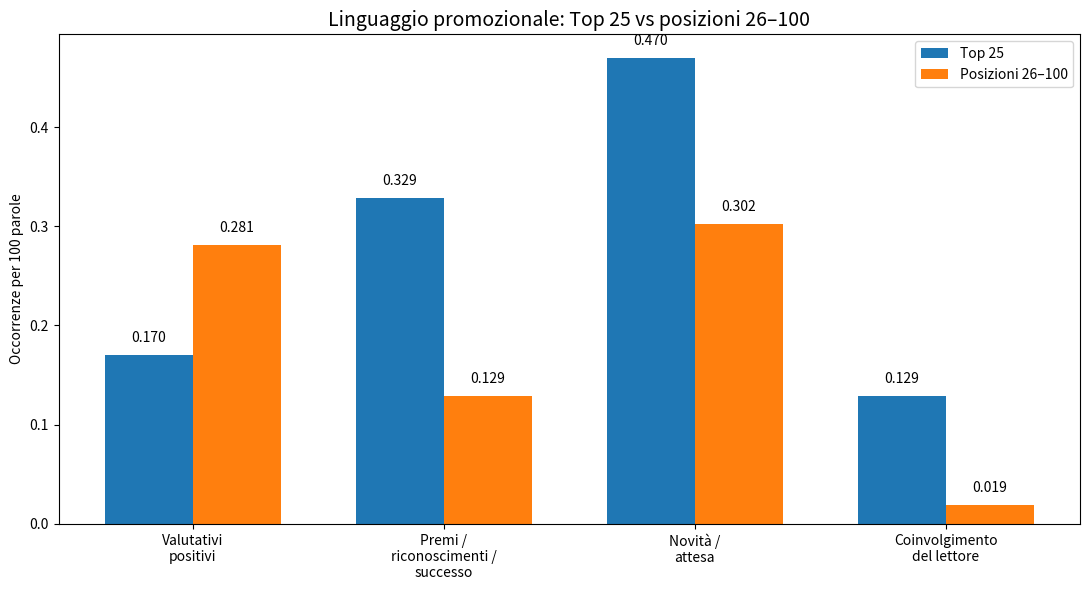

Source code (Python):
import matplotlib.pyplot as plt
import numpy as np

# ========================================================
# DATI
# ========================================================

categorie = [
    "Valutativi\npositivi",
    "Premi /\nriconoscimenti /\nsuccesso",
    "Novità /\nattesa",
    "Coinvolgimento\ndel lettore"
]

top25 = [
    0.170,
    0.329,
    0.470,
    0.129
]

resto = [
    0.281,
    0.129,
    0.302,
    0.019
]


# ========================================================
# POSIZIONI
# ========================================================

x = np.arange(len(categorie))

larghezza = 0.35


# ========================================================
# GRAFICO
# ========================================================

plt.figure(figsize=(11, 6))

barre_top25 = plt.bar(
    x - larghezza / 2,
    top25,
    larghezza,
    label="Top 25"
)

barre_resto = plt.bar(
    x + larghezza / 2,
    resto,
    larghezza,
    label="Posizioni 26–100"
)


# ========================================================
# VALORI SOPRA LE BARRE
# ========================================================

for barra in barre_top25:

    altezza = barra.get_height()

    plt.text(
        barra.get_x() + barra.get_width() / 2,
        altezza + 0.01,
        f"{altezza:.3f}",
        ha="center",
        va="bottom",
        fontsize=10
    )


for barra in barre_resto:

    altezza = barra.get_height()

    plt.text(
        barra.get_x() + barra.get_width() / 2,
        altezza + 0.01,
        f"{altezza:.3f}",
        ha="center",
        va="bottom",
        fontsize=10
    )


# ========================================================
# TITOLI
# ========================================================

plt.title(
    "Linguaggio promozionale: Top 25 vs posizioni 26–100",
    fontsize=14
)

plt.ylabel(
    "Occorrenze per 100 parole"
)

plt.xticks(
    x,
    categorie
)

plt.legend()


# ========================================================
# LAYOUT
# ========================================================

plt.tight_layout()

plt.show()
